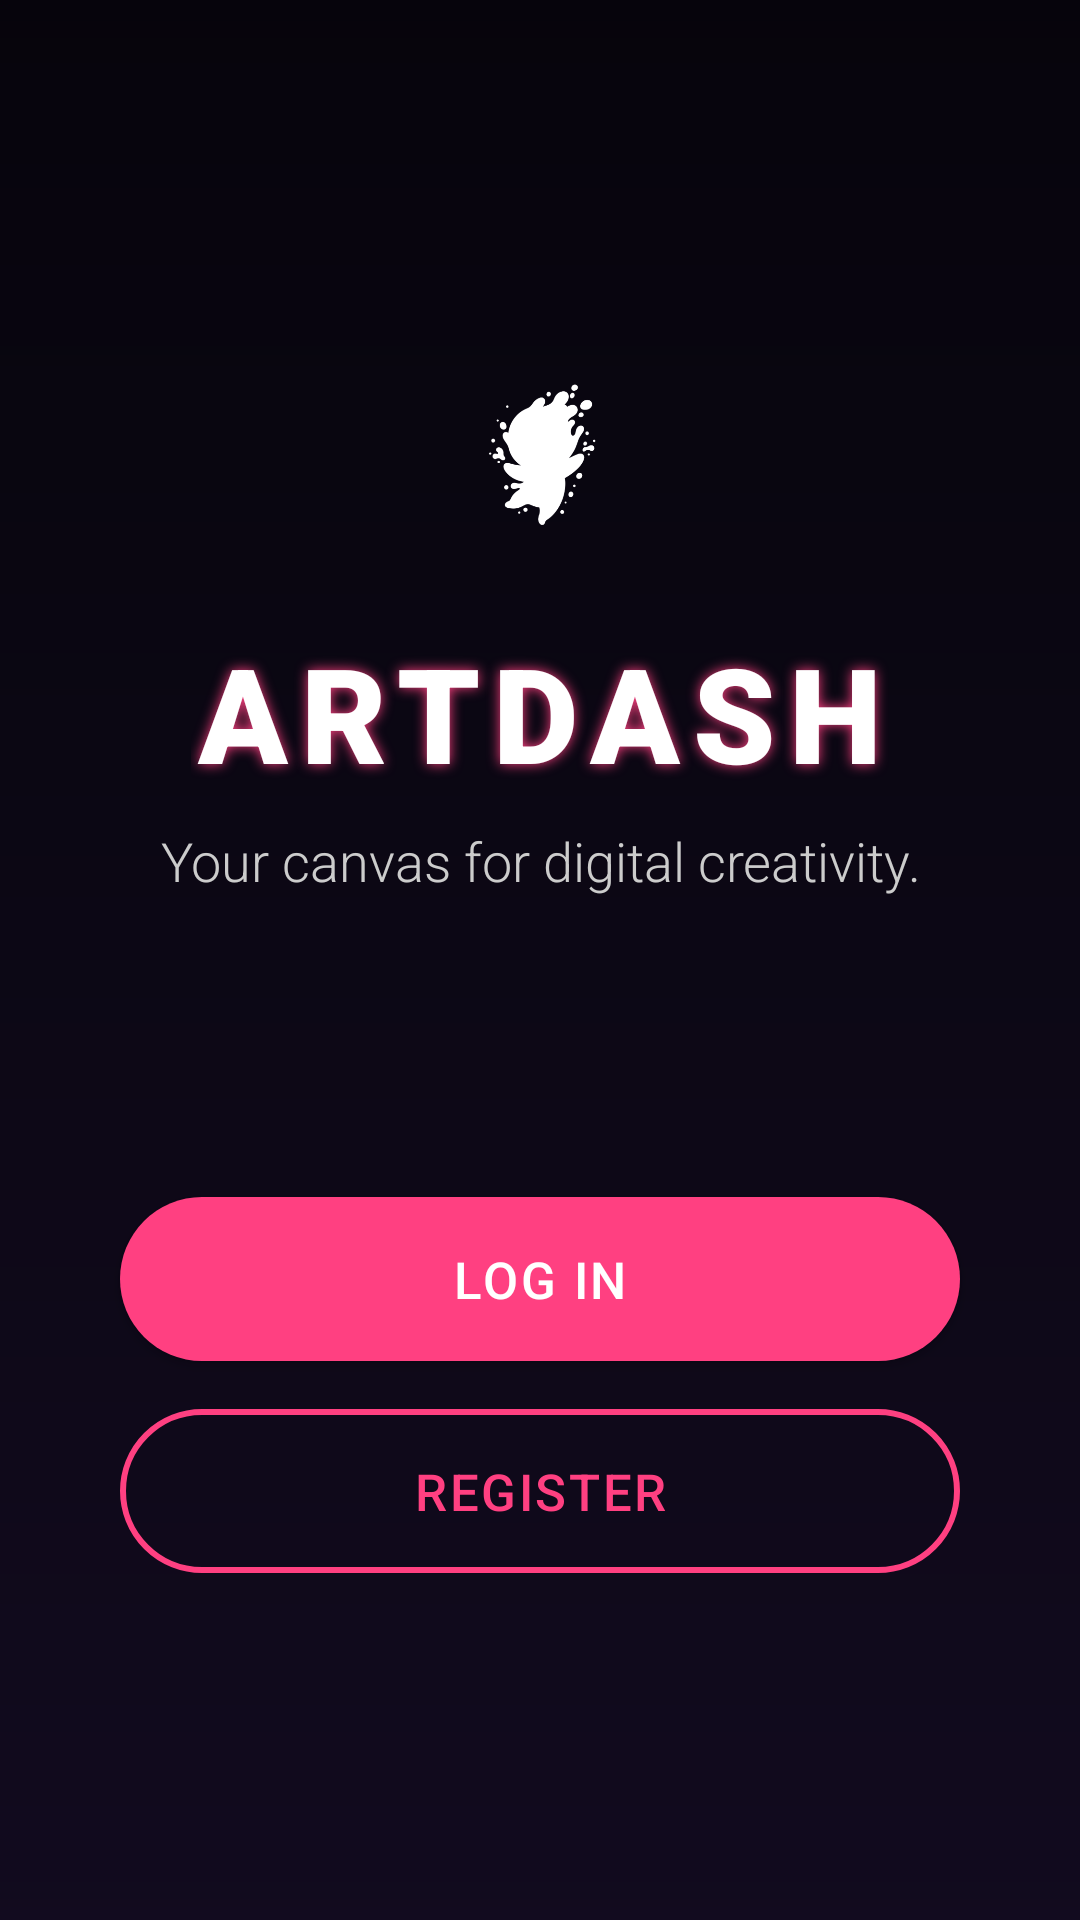

The Android layout XML behind this screen, and the referenced resources:
<!-- AndroidManifest.xml: application theme Theme.ArtDash -->
<!-- res/layout/fragment_welcome.xml -->
<?xml version="1.0" encoding="utf-8"?>
<FrameLayout xmlns:android="http://schemas.android.com/apk/res/android"    xmlns:tools="http://schemas.android.com/tools"
    android:layout_width="match_parent"
    android:layout_height="match_parent"
    xmlns:app="http://schemas.android.com/apk/res-auto"
    android:background="@drawable/gradient_background"
    tools:context=".WelcomeFragment">


    <ImageView
        android:id="@+id/background_image"
        android:layout_width="match_parent"
        android:layout_height="match_parent"
        android:scaleType="centerCrop"
        android:src="@drawable/absimage"
        android:alpha="0.8"
        android:contentDescription="Artistic Background"/>

    <View
        android:layout_width="match_parent"
        android:layout_height="match_parent"
        android:background="#C0000000"/> <LinearLayout
    android:layout_width="match_parent"
    android:layout_height="match_parent"
    android:orientation="vertical"
    android:gravity="center_horizontal"
    android:padding="32dp">

    <ImageView
        android:id="@+id/appLogo"
        android:layout_width="80dp"
        android:layout_height="80dp"
        android:src="@drawable/logoart"
        android:layout_marginTop="80dp"
        android:layout_marginBottom="16dp"
        android:contentDescription="ArtDash Logo"
        app:tint="@color/white"
      />

    <TextView
        android:id="@+id/appTitle"
        android:layout_width="wrap_content"
        android:layout_height="wrap_content"
        android:text="ARTDASH"
        android:textSize="44sp"
        android:textColor="#FFFFFF"
        android:fontFamily="sans-serif-black"
        android:letterSpacing="0.1"
        android:textStyle="bold"
        android:shadowColor="@color/accentColor"
        android:shadowDx="0"
        android:shadowDy="0"
        android:shadowRadius="10"
        android:layout_marginBottom="8dp"/>

    <TextView
        android:id="@+id/appTagline"
        android:layout_width="wrap_content"
        android:layout_height="wrap_content"
        android:text="Your canvas for digital creativity."
        android:textSize="18sp"
        android:textColor="#CCCCCC"
        android:fontFamily="sans-serif-light"
        android:gravity="center"
        android:layout_marginBottom="100dp"/>

    <Button
        android:id="@+id/loginButton"
        android:layout_width="280dp"
        android:layout_height="wrap_content"
        android:text="LOG IN"
        android:textColor="#FFFFFF"
        android:background="@drawable/button_filled"
        android:layout_marginBottom="16dp"
        android:padding="16dp"
        android:textSize="17sp"
        android:letterSpacing="0.05"
        android:fontFamily="sans-serif-medium"/>

    <Button
        android:id="@+id/registerButton"
        android:layout_width="280dp"
        android:layout_height="wrap_content"
        android:text="REGISTER"
        android:textColor="@color/accentColor"
        android:background="@drawable/button_outline"
        android:padding="16dp"
        android:textSize="17sp"
        android:letterSpacing="0.05"
        android:fontFamily="sans-serif-medium"/>
</LinearLayout>
</FrameLayout>
<!-- resources referenced by this layout -->
<resources>
  <color name="accentColor">#FF4081</color>
  <color name="white">#FFFFFFFF</color>
  <!-- drawable button_filled (drawable) -->
  <?xml version="1.0" encoding="utf-8"?>
  <ripple xmlns:android="http://schemas.android.com/apk/res/android"
      android:color="#FFFFFFFF"> <item>
      <shape android:shape="rectangle">
          <solid android:color="@color/accentColor"/>
          <corners android:radius="30dp"/>
      </shape>
  </item>
  </ripple>
  <!-- drawable button_outline (drawable) -->
  <?xml version="1.0" encoding="utf-8"?>
  <ripple xmlns:android="http://schemas.android.com/apk/res/android"
      android:color="@color/accentColor"> <item>
      <shape android:shape="rectangle">
          <stroke android:width="2dp" android:color="@color/accentColor"/>
          <corners android:radius="30dp"/>
          <solid android:color="@android:color/transparent"/>
      </shape>
  </item>
  </ripple>
  <!-- drawable gradient_background (drawable) -->
  <?xml version="1.0" encoding="utf-8"?>
  <shape xmlns:android="http://schemas.android.com/apk/res/android"
      android:shape="rectangle">
      <gradient
          android:startColor="#1A1230"
          android:endColor="#482B7C"
          android:angle="270"/>
  </shape>
  <!-- drawable logoart: png bitmap (drawable, 106235 bytes) -->
  <style name="Theme.ArtDash" parent="Base.Theme.ArtDash" />
  <style name="Base.Theme.ArtDash" parent="Theme.Material3.DayNight.NoActionBar">
      </style>
</resources>
